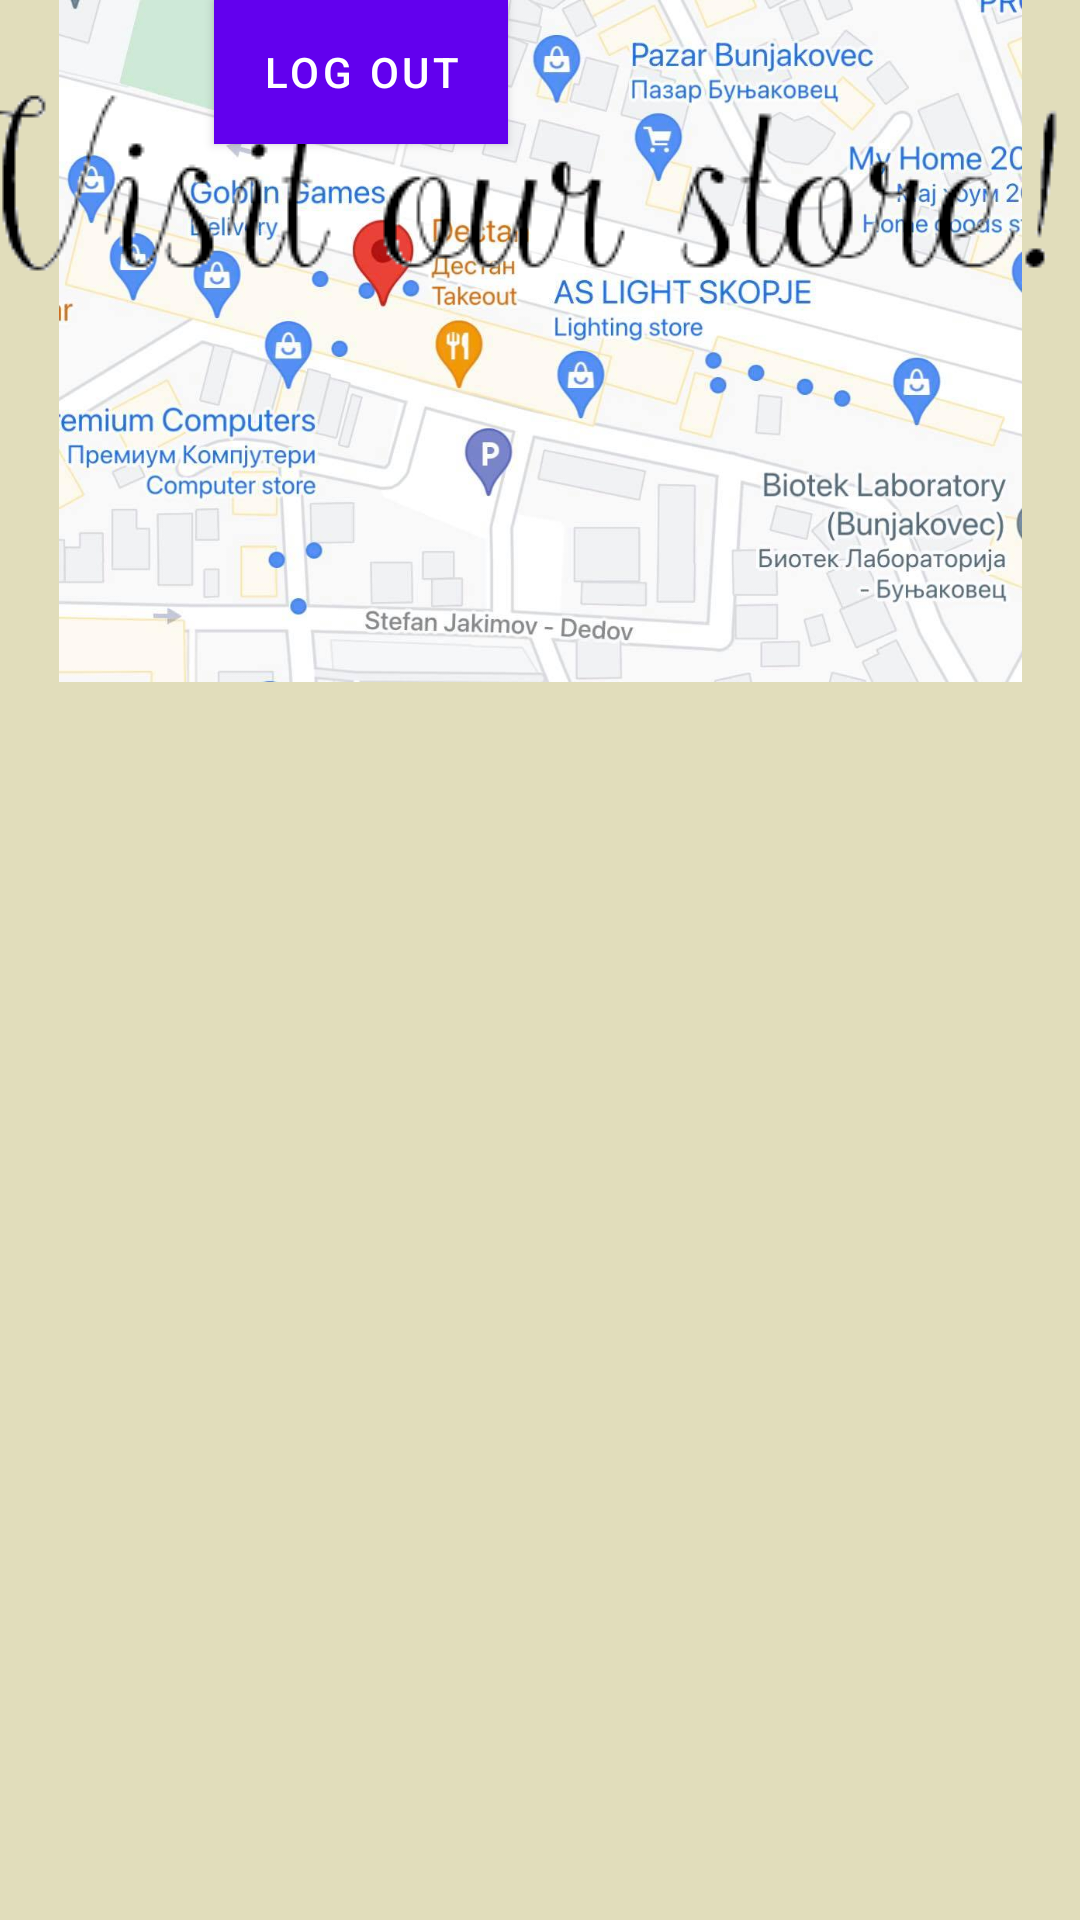

Android layout source for this screen:
<!-- AndroidManifest.xml: application theme Theme.OnlineShop -->
<!-- res/layout/fragment_account.xml -->
<?xml version="1.0" encoding="utf-8"?>
<androidx.constraintlayout.widget.ConstraintLayout xmlns:android="http://schemas.android.com/apk/res/android"
    xmlns:app="http://schemas.android.com/apk/res-auto"
    xmlns:tools="http://schemas.android.com/tools"
    android:layout_width="match_parent"
    android:layout_height="match_parent"
    android:background="#E1DDBB"
    tools:context=".AccountFragment">

    <ImageView
        android:id="@+id/imageView2"
        android:layout_width="333dp"
        android:layout_height="339dp"
        android:src="@drawable/mapa"
        app:layout_constraintBottom_toTopOf="@+id/exit"
        app:layout_constraintEnd_toEndOf="parent"
        app:layout_constraintStart_toStartOf="parent"
        app:layout_constraintTop_toBottomOf="@+id/dir" />

    <ImageButton
        android:id="@+id/dir"
        android:layout_width="wrap_content"
        android:layout_height="wrap_content"
        android:layout_marginTop="16dp"
        android:background="@color/material_on_background_disabled"
        android:src="@drawable/visit1"
        app:layout_constraintEnd_toEndOf="parent"
        app:layout_constraintHorizontal_bias="0.432"
        app:layout_constraintStart_toStartOf="parent"
        app:layout_constraintTop_toTopOf="parent" />

    <Button
        android:id="@+id/exit"
        android:layout_width="wrap_content"
        android:layout_height="wrap_content"
        android:background="#AED581"
        android:text="Log Out"
        app:layout_constraintEnd_toEndOf="parent"
        app:layout_constraintHorizontal_bias="0.272"
        app:layout_constraintStart_toStartOf="parent"
        tools:layout_editor_absoluteY="607dp"
        tools:ignore="MissingConstraints" />
</androidx.constraintlayout.widget.ConstraintLayout>
<!-- resources referenced by this layout -->
<resources>
  <!-- drawable mapa: jpg bitmap (drawable, 140460 bytes) -->
  <!-- drawable visit1: png bitmap (drawable, 2452 bytes) -->
  <style name="Theme.OnlineShop" parent="Theme.MaterialComponents.DayNight.DarkActionBar">
          
          <item name="colorPrimary">@color/purple_500</item>
          <item name="colorPrimaryVariant">@color/purple_700</item>
          <item name="colorOnPrimary">@color/white</item>
          
          <item name="colorSecondary">@color/teal_200</item>
          <item name="colorSecondaryVariant">@color/teal_700</item>
          <item name="colorOnSecondary">@color/black</item>
          
          <item name="android:statusBarColor" tools:targetApi="l">?attr/colorPrimaryVariant</item>
          
      </style>
  <!-- not gathered from this repository: default colours our renderer supplied (Android Studio template values) -->
  <color name="purple_500">#FF6200EE</color>
  <color name="purple_700">#FF3700B3</color>
  <color name="teal_200">#FF03DAC5</color>
  <color name="teal_700">#FF018786</color>
  <color name="black">#FF000000</color>
  <color name="white">#FFFFFFFF</color>
</resources>
